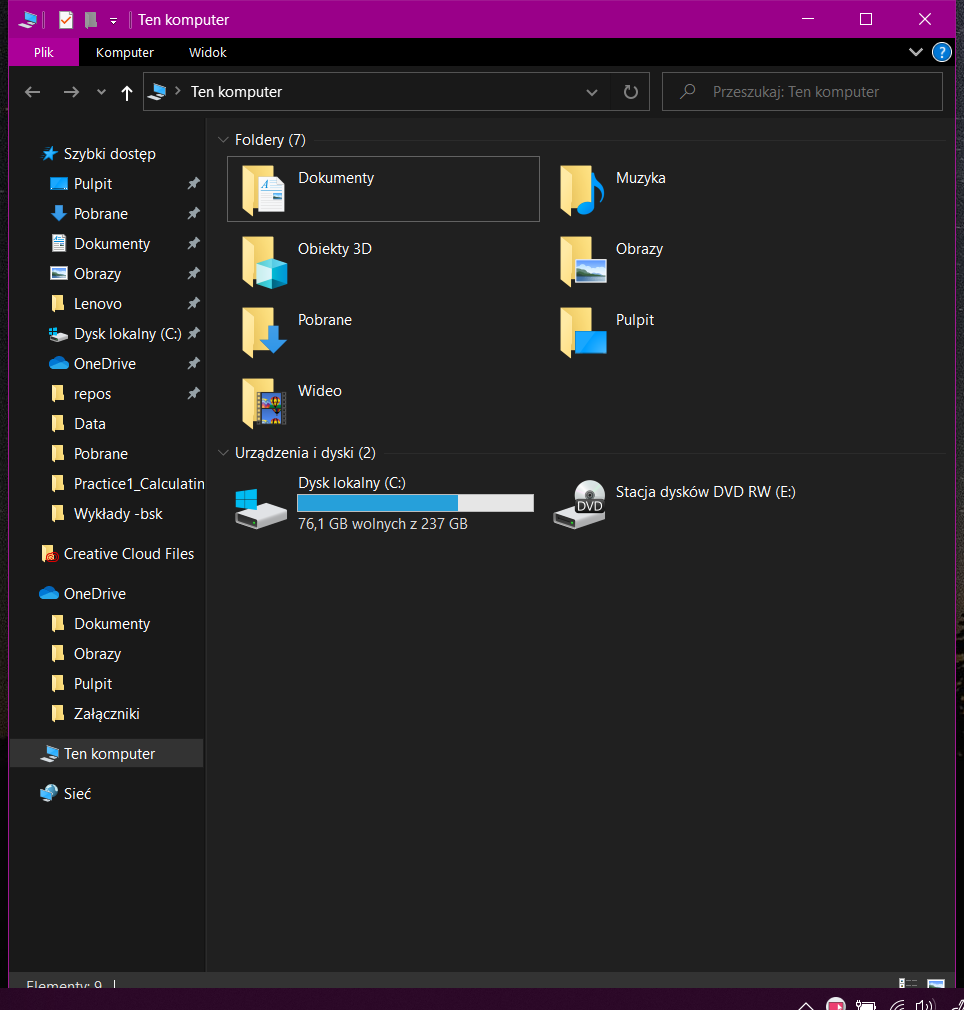
Workflow: Main

Step 1: Attach Window 'Tenkomput Cabinetwc' on the element in window 'Ten komputer' (explorer.exe)

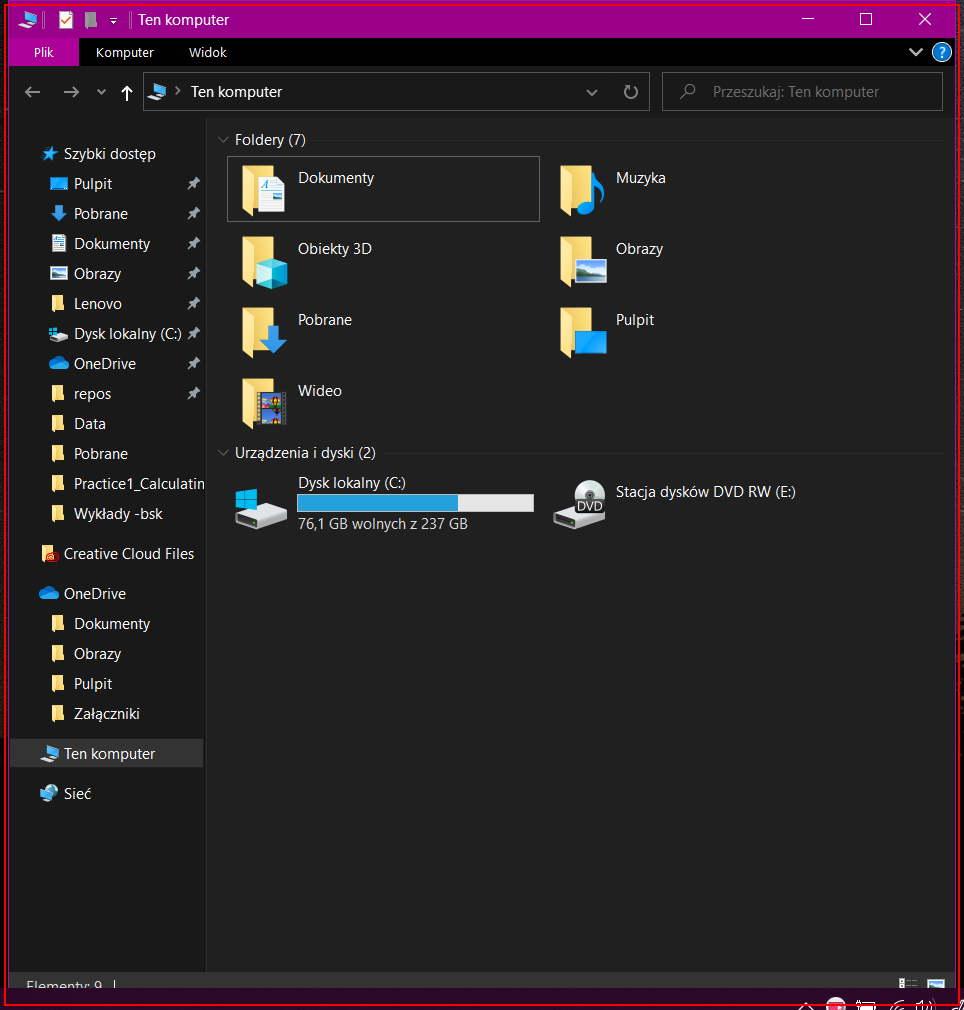
Step 2: get-text from 'explorer.exe Ten'